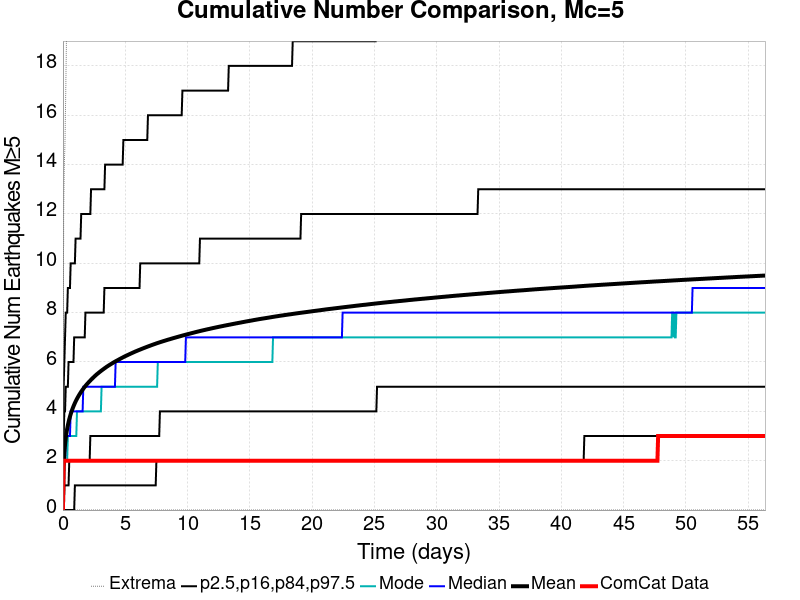

Values plotted in this chart, from the file beside it:
Time (days), ComCat Data, Simulation Mean, Simulation Median, Simulation Mode, Simulation Minimum, Simulation Maximum, 2.5 %-ile, 16 %-ile, 84 %-ile, 97.5 %-ile
0.0, 0.0, 0.0, 0.0, 0.0, 0.0, 0.0, 0.0, 0.0, 0.0, 0.0
0.0564, 2.0, 1.767, 2.0, 1.0, 0.0, 12.0, 0.0, 0.0, 3.0, 5.0
0.1128, 2.0, 2.315, 2.0, 2.0, 0.0, 14.0, 0.0, 1.0, 4.0, 6.0
0.1692, 2.0, 2.662, 2.0, 2.0, 0.0, 15.0, 0.0, 1.0, 4.0, 7.0
0.2256, 2.0, 2.918, 3.0, 2.0, 0.0, 17.0, 0.0, 1.0, 5.0, 8.0
0.282, 2.0, 3.121, 3.0, 2.0, 0.0, 19.0, 0.0, 1.0, 5.0, 8.0
0.3384, 2.0, 3.293, 3.0, 2.0, 0.0, 21.0, 0.0, 1.0, 5.0, 8.0
0.3948, 2.0, 3.436, 3.0, 3.0, 0.0, 21.0, 0.0, 1.0, 5.0, 9.0
0.4512, 2.0, 3.564, 3.0, 3.0, 0.0, 21.0, 0.0, 1.0, 6.0, 9.0
0.5076, 2.0, 3.681, 3.0, 3.0, 0.0, 21.0, 0.0, 2.0, 6.0, 9.0
0.564, 2.0, 3.788, 3.0, 3.0, 0.0, 22.0, 0.0, 2.0, 6.0, 9.0
0.6204, 2.0, 3.885, 4.0, 3.0, 0.0, 22.0, 0.0, 2.0, 6.0, 10.0
0.6768, 2.0, 3.972, 4.0, 3.0, 0.0, 22.0, 0.0, 2.0, 6.0, 10.0
0.7332, 2.0, 4.055, 4.0, 3.0, 0.0, 22.0, 0.0, 2.0, 6.0, 10.0
0.7896, 2.0, 4.131, 4.0, 3.0, 0.0, 22.0, 0.0, 2.0, 6.0, 10.0
0.846, 2.0, 4.204, 4.0, 3.0, 0.0, 23.0, 0.0, 2.0, 6.0, 10.0
0.9024, 2.0, 4.272, 4.0, 3.0, 0.0, 23.0, 0.0, 2.0, 7.0, 10.0
0.9588, 2.0, 4.337, 4.0, 3.0, 0.0, 24.0, 1.0, 2.0, 7.0, 10.0
1.015, 2.0, 4.398, 4.0, 3.0, 0.0, 24.0, 1.0, 2.0, 7.0, 11.0
1.072, 2.0, 4.456, 4.0, 3.0, 0.0, 24.0, 1.0, 2.0, 7.0, 11.0
1.128, 2.0, 4.511, 4.0, 4.0, 0.0, 24.0, 1.0, 2.0, 7.0, 11.0
1.184, 2.0, 4.563, 4.0, 4.0, 0.0, 26.0, 1.0, 2.0, 7.0, 11.0
1.241, 2.0, 4.613, 4.0, 4.0, 0.0, 26.0, 1.0, 2.0, 7.0, 11.0
1.297, 2.0, 4.661, 4.0, 4.0, 0.0, 26.0, 1.0, 2.0, 7.0, 11.0
1.354, 2.0, 4.708, 4.0, 4.0, 0.0, 26.0, 1.0, 2.0, 7.0, 11.0
1.41, 2.0, 4.754, 4.0, 4.0, 0.0, 26.0, 1.0, 2.0, 7.0, 11.0
1.466, 2.0, 4.797, 4.0, 4.0, 0.0, 26.0, 1.0, 2.0, 7.0, 12.0
1.523, 2.0, 4.839, 4.0, 4.0, 0.0, 26.0, 1.0, 2.0, 7.0, 12.0
1.579, 2.0, 4.88, 4.0, 4.0, 0.0, 27.0, 1.0, 2.0, 7.0, 12.0
1.636, 2.0, 4.918, 5.0, 4.0, 0.0, 27.0, 1.0, 2.0, 7.0, 12.0
1.692, 2.0, 4.956, 5.0, 4.0, 0.0, 27.0, 1.0, 2.0, 7.0, 12.0
1.748, 2.0, 4.993, 5.0, 4.0, 0.0, 27.0, 1.0, 2.0, 7.0, 12.0
1.805, 2.0, 5.029, 5.0, 4.0, 0.0, 27.0, 1.0, 2.0, 8.0, 12.0
1.861, 2.0, 5.064, 5.0, 4.0, 0.0, 27.0, 1.0, 2.0, 8.0, 12.0
1.918, 2.0, 5.097, 5.0, 4.0, 0.0, 27.0, 1.0, 2.0, 8.0, 12.0
1.974, 2.0, 5.129, 5.0, 4.0, 0.0, 28.0, 1.0, 2.0, 8.0, 12.0
2.03, 2.0, 5.16, 5.0, 4.0, 0.0, 28.0, 1.0, 2.0, 8.0, 12.0
2.087, 2.0, 5.191, 5.0, 4.0, 0.0, 28.0, 1.0, 2.0, 8.0, 12.0
2.143, 2.0, 5.221, 5.0, 4.0, 0.0, 28.0, 1.0, 2.0, 8.0, 12.0
2.2, 2.0, 5.25, 5.0, 4.0, 0.0, 28.0, 1.0, 3.0, 8.0, 12.0
2.256, 2.0, 5.282, 5.0, 4.0, 0.0, 28.0, 1.0, 3.0, 8.0, 13.0
2.312, 2.0, 5.31, 5.0, 4.0, 0.0, 28.0, 1.0, 3.0, 8.0, 13.0
2.369, 2.0, 5.337, 5.0, 4.0, 0.0, 28.0, 1.0, 3.0, 8.0, 13.0
2.425, 2.0, 5.365, 5.0, 4.0, 0.0, 29.0, 1.0, 3.0, 8.0, 13.0
2.482, 2.0, 5.393, 5.0, 4.0, 0.0, 29.0, 1.0, 3.0, 8.0, 13.0
2.538, 2.0, 5.42, 5.0, 4.0, 0.0, 30.0, 1.0, 3.0, 8.0, 13.0
2.594, 2.0, 5.446, 5.0, 4.0, 0.0, 30.0, 1.0, 3.0, 8.0, 13.0
2.651, 2.0, 5.471, 5.0, 4.0, 0.0, 30.0, 1.0, 3.0, 8.0, 13.0
2.707, 2.0, 5.497, 5.0, 4.0, 0.0, 30.0, 1.0, 3.0, 8.0, 13.0
2.764, 2.0, 5.521, 5.0, 4.0, 0.0, 30.0, 1.0, 3.0, 8.0, 13.0
2.82, 2.0, 5.544, 5.0, 4.0, 0.0, 30.0, 1.0, 3.0, 8.0, 13.0
2.876, 2.0, 5.567, 5.0, 4.0, 0.0, 30.0, 1.0, 3.0, 8.0, 13.0
2.933, 2.0, 5.59, 5.0, 4.0, 0.0, 30.0, 1.0, 3.0, 8.0, 13.0
2.989, 2.0, 5.612, 5.0, 4.0, 0.0, 30.0, 1.0, 3.0, 8.0, 13.0
3.046, 2.0, 5.635, 5.0, 4.0, 0.0, 31.0, 1.0, 3.0, 8.0, 13.0
3.102, 2.0, 5.656, 5.0, 5.0, 0.0, 31.0, 1.0, 3.0, 8.0, 13.0
3.158, 2.0, 5.677, 5.0, 5.0, 0.0, 32.0, 1.0, 3.0, 8.0, 13.0
3.215, 2.0, 5.698, 5.0, 5.0, 0.0, 34.0, 1.0, 3.0, 8.0, 13.0
3.271, 2.0, 5.719, 5.0, 5.0, 0.0, 34.0, 1.0, 3.0, 8.0, 13.0
3.328, 2.0, 5.741, 5.0, 5.0, 0.0, 34.0, 1.0, 3.0, 9.0, 13.0
... 940 more rows
